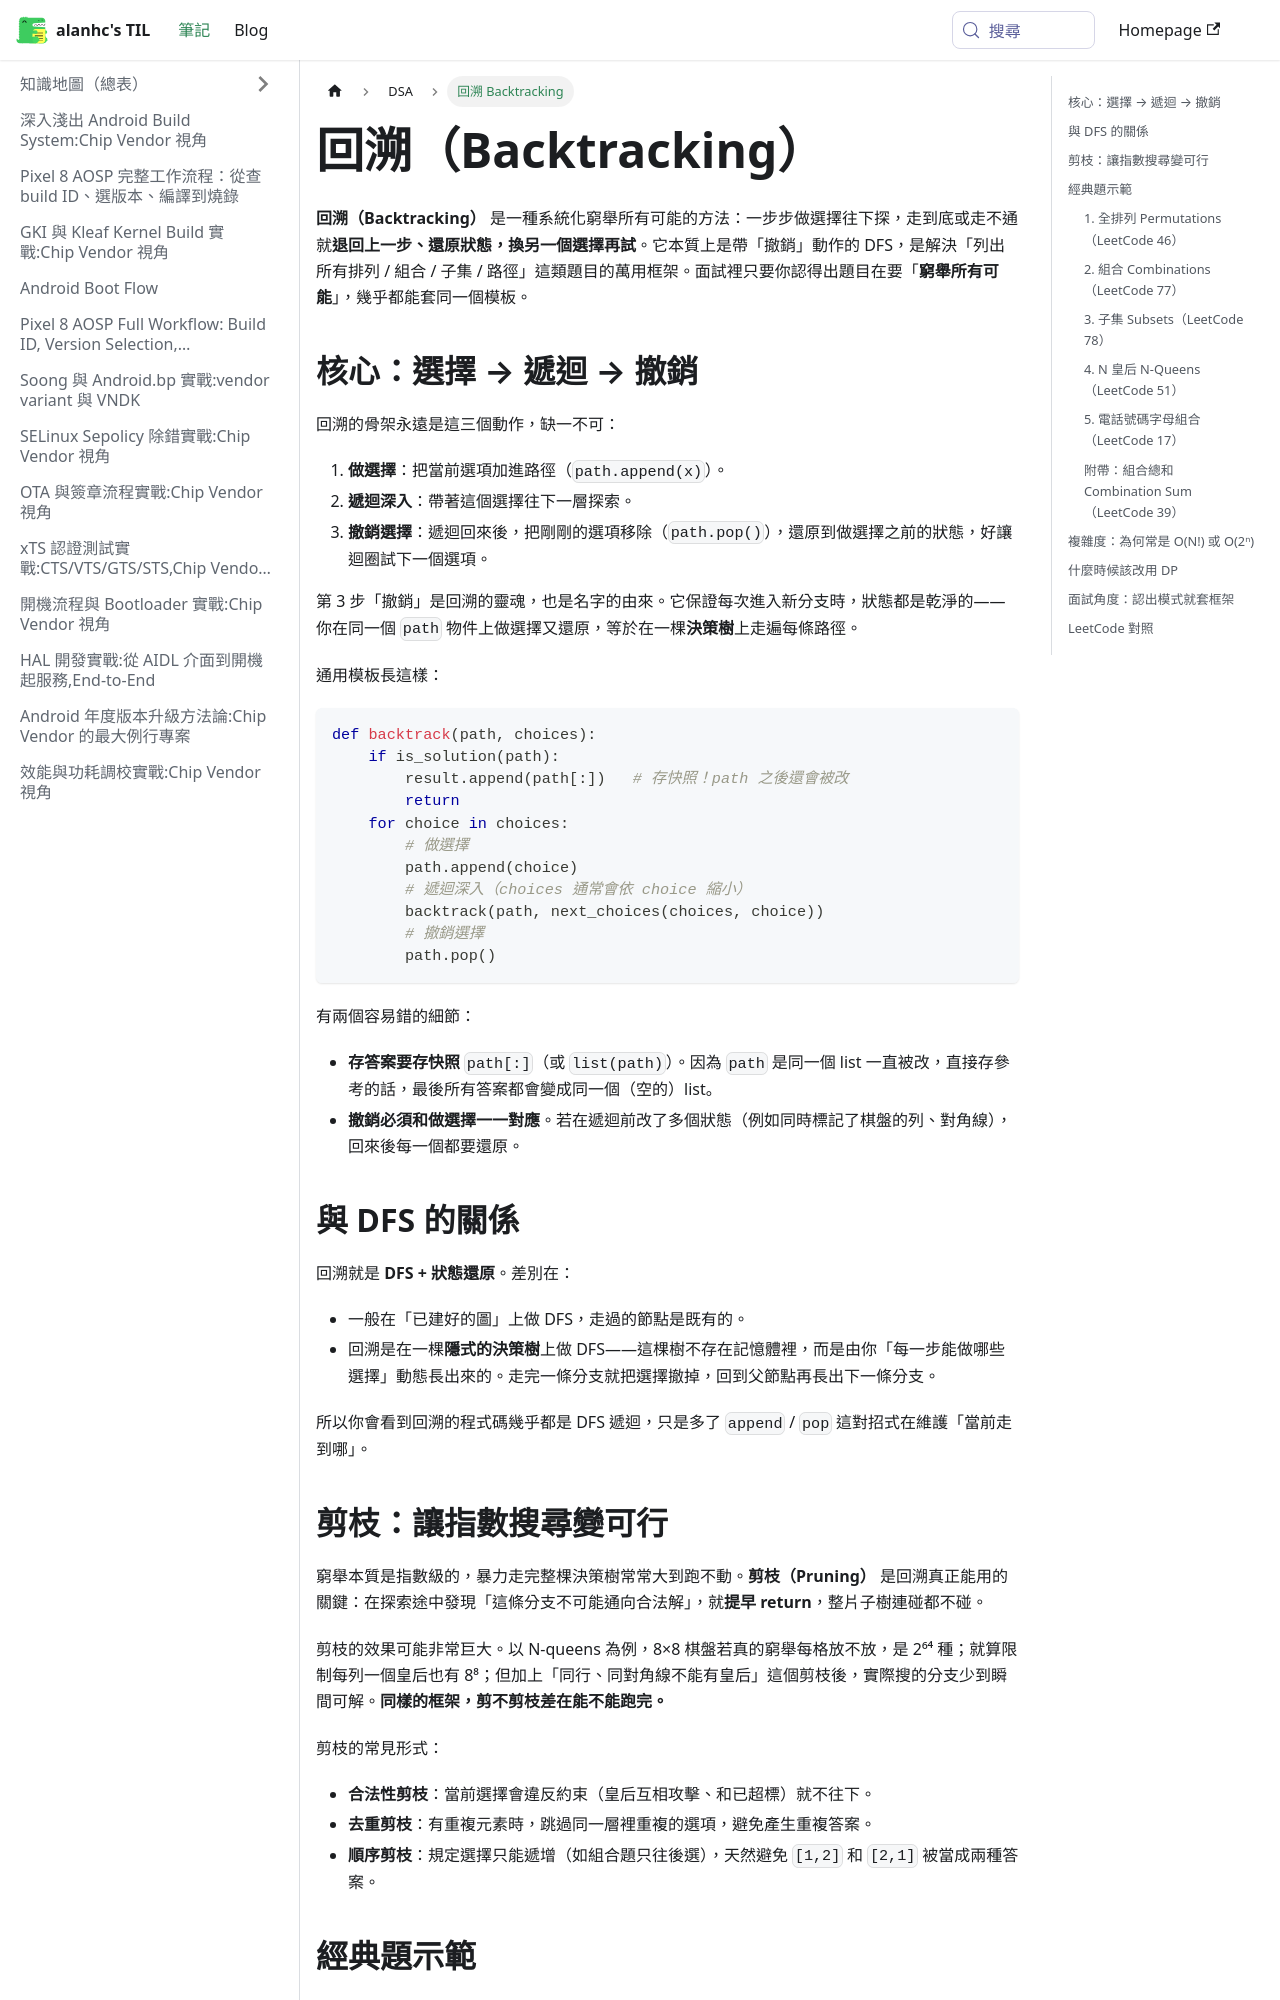

repository: alanhc/til · page: docs/DSA/Backtracking.html · generator: docusaurus

---
sidebar_label: 回溯 Backtracking
---

# 回溯（Backtracking）

**回溯（Backtracking）** 是一種系統化窮舉所有可能的方法：一步步做選擇往下探，走到底或走不通就**退回上一步、還原狀態，換另一個選擇再試**。它本質上是帶「撤銷」動作的 DFS，是解決「列出所有排列 / 組合 / 子集 / 路徑」這類題目的萬用框架。面試裡只要你認得出題目在要「**窮舉所有可能**」，幾乎都能套同一個模板。

## 核心：選擇 → 遞迴 → 撤銷

回溯的骨架永遠是這三個動作，缺一不可：

1. **做選擇**：把當前選項加進路徑（`path.append(x)`）。
2. **遞迴深入**：帶著這個選擇往下一層探索。
3. **撤銷選擇**：遞迴回來後，把剛剛的選項移除（`path.pop()`），還原到做選擇之前的狀態，好讓迴圈試下一個選項。

第 3 步「撤銷」是回溯的靈魂，也是名字的由來。它保證每次進入新分支時，狀態都是乾淨的——你在同一個 `path` 物件上做選擇又還原，等於在一棵**決策樹**上走遍每條路徑。

通用模板長這樣：

```python
def backtrack(path, choices):
    if is_solution(path):
        result.append(path[:])   # 存快照！path 之後還會被改
        return
    for choice in choices:
        # 做選擇
        path.append(choice)
        # 遞迴深入（choices 通常會依 choice 縮小）
        backtrack(path, next_choices(choices, choice))
        # 撤銷選擇
        path.pop()
```

有兩個容易錯的細節：

- **存答案要存快照** `path[:]`（或 `list(path)`）。因為 `path` 是同一個 list 一直被改，直接存參考的話，最後所有答案都會變成同一個（空的）list。
- **撤銷必須和做選擇一一對應**。若在遞迴前改了多個狀態（例如同時標記了棋盤的列、對角線），回來後每一個都要還原。

## 與 DFS 的關係

回溯就是 **DFS + 狀態還原**。差別在：

- 一般在「已建好的圖」上做 DFS，走過的節點是既有的。
- 回溯是在一棵**隱式的決策樹**上做 DFS——這棵樹不存在記憶體裡，而是由你「每一步能做哪些選擇」動態長出來的。走完一條分支就把選擇撤掉，回到父節點再長出下一條分支。

所以你會看到回溯的程式碼幾乎都是 DFS 遞迴，只是多了 `append` / `pop` 這對招式在維護「當前走到哪」。

## 剪枝：讓指數搜尋變可行

窮舉本質是指數級的，暴力走完整棵決策樹常常大到跑不動。**剪枝（Pruning）** 是回溯真正能用的關鍵：在探索途中發現「這條分支不可能通向合法解」，就**提早 return**，整片子樹連碰都不碰。

剪枝的效果可能非常巨大。以 N-queens 為例，8×8 棋盤若真的窮舉每格放不放，是 2⁶⁴ 種；就算限制每列一個皇后也有 8⁸；但加上「同行、同對角線不能有皇后」這個剪枝後，實際搜的分支少到瞬間可解。**同樣的框架，剪不剪枝差在能不能跑完。**

剪枝的常見形式：

- **合法性剪枝**：當前選擇會違反約束（皇后互相攻擊、和已超標）就不往下。
- **去重剪枝**：有重複元素時，跳過同一層裡重複的選項，避免產生重複答案。
- **順序剪枝**：規定選擇只能遞增（如組合題只往後選），天然避免 `[1,2]` 和 `[2,1]` 被當成兩種答案。

## 經典題示範
